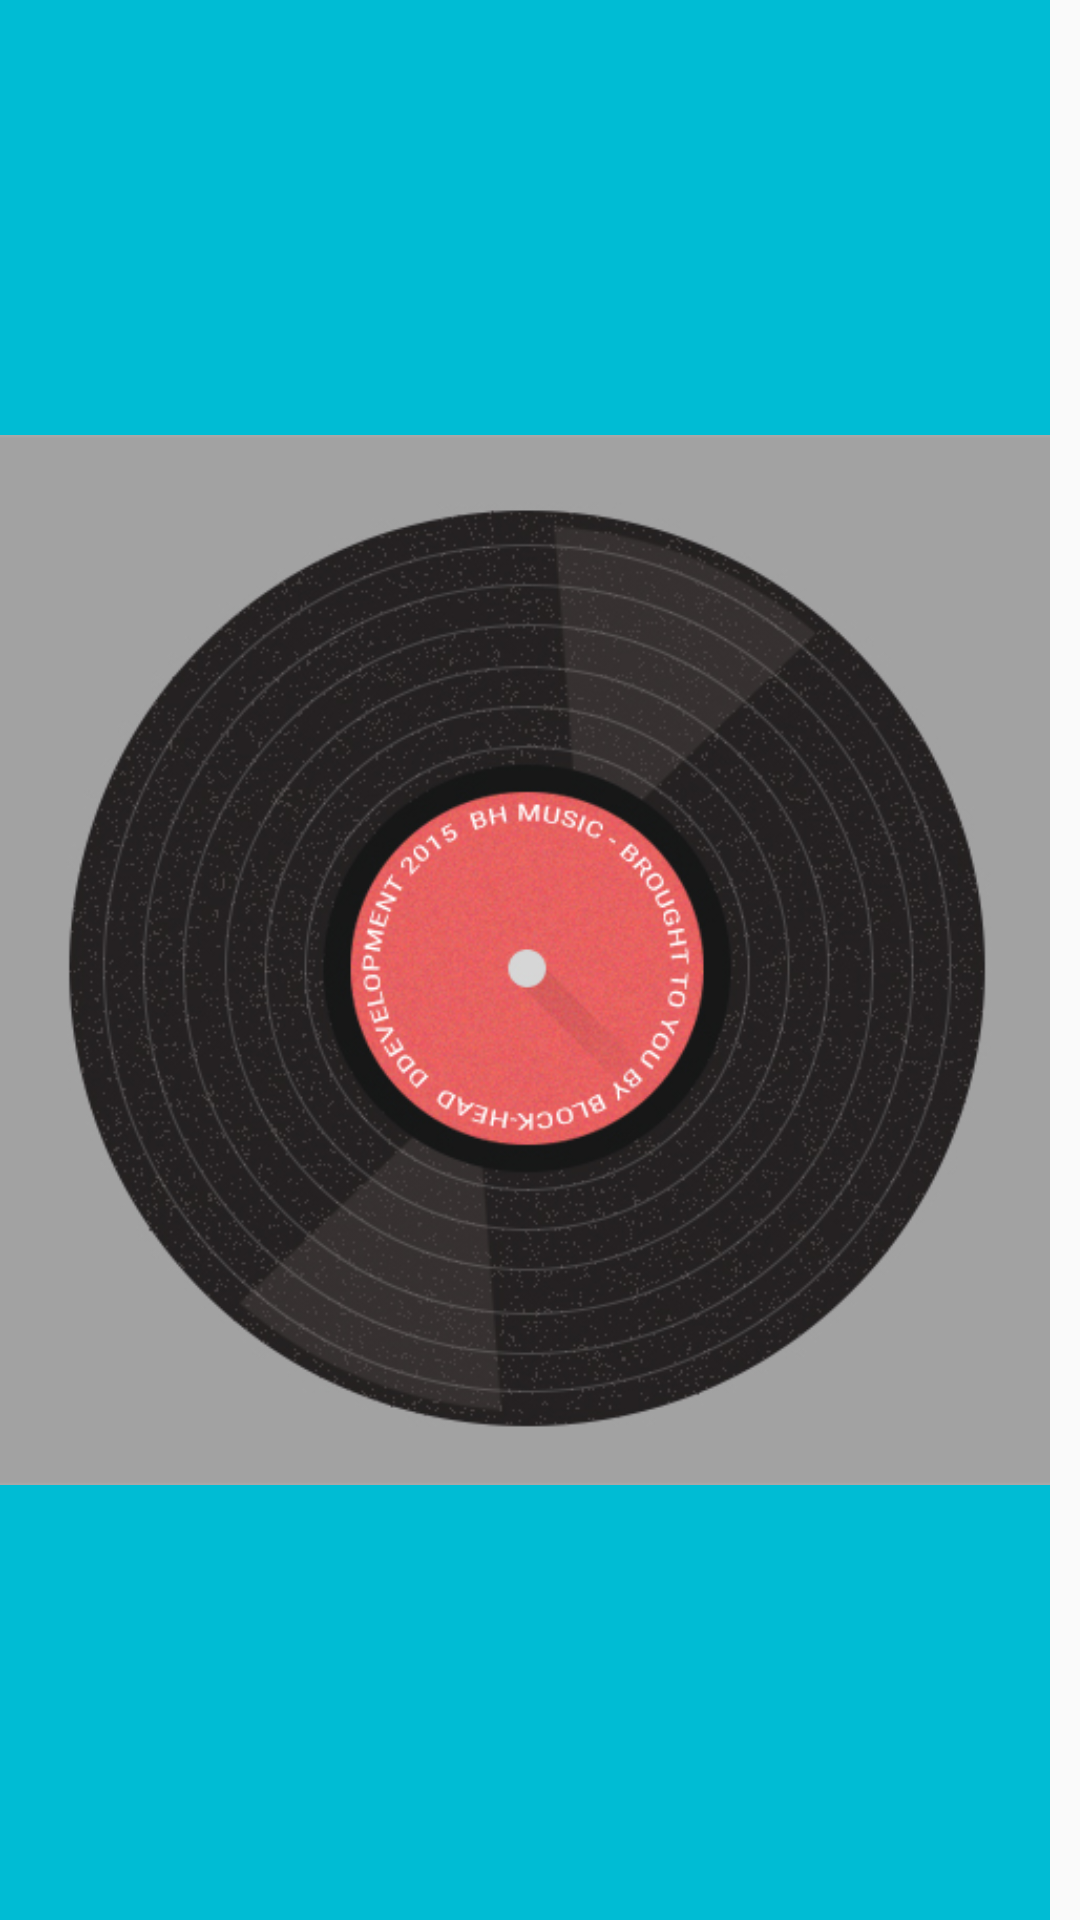

Reconstruct the res/layout file that produces this screen, plus the resources it refers to.
<!-- AndroidManifest.xml: application theme DefaultCompatTheme -->
<!-- res/layout/notification_small.xml -->
<LinearLayout xmlns:android="http://schemas.android.com/apk/res/android"
    android:id="@+id/layout"
    android:layout_width="fill_parent"
    android:layout_height="64dp"
    android:orientation="horizontal">

    <ImageView android:id="@+id/small_notificationImage"
        android:layout_width="wrap_content"
        android:layout_height="fill_parent"
        android:layout_alignParentLeft="true"
        android:layout_marginRight="10dp"
        android:adjustViewBounds="true"
        android:src="@drawable/default_album_cover"
        android:background="@color/cyanSwatch" />

    <LinearLayout
        android:orientation="vertical"
        android:layout_width="fill_parent"
        android:layout_height="fill_parent"
        android:layout_weight="1">

        <TextView android:id="@+id/small_notificationTitle"
            android:layout_width="wrap_content"
            android:layout_height="wrap_content"
            android:layout_toRightOf="@+id/notificationImage"
            android:textColor="@color/black"
            android:text="Title"
            android:layout_alignTop="@+id/notificationImage"
            android:layout_marginTop="10dp"
            android:textSize="16dp"
            android:singleLine="true"
            android:ellipsize="end" />

        <TextView android:id="@+id/small_notificationText"
            android:layout_width="wrap_content"
            android:layout_height="wrap_content"
            android:layout_toRightOf="@+id/notificationImage"
            android:layout_below="@+id/notificationTitle"
            style="Custom Notification Text"
            android:textColor="#77000000"
            android:text="This is the subtitle"
            android:singleLine="true"
            android:ellipsize="end" />
    </LinearLayout>

    <ImageView
        android:layout_width="wrap_content"
        android:layout_height="wrap_content"
        android:id="@+id/small_notificationPlayPause"
        android:layout_centerInParent="true"
        android:src="@drawable/ic_pause_black_36dp"
        android:layout_gravity="center_vertical"
        android:layout_marginRight="15dp" />

</LinearLayout>
<!-- resources referenced by this layout -->
<resources>
  <color name="black">#000000</color>
  <color name="cyanSwatch">#00BCD4</color>
  <!-- drawable default_album_cover: jpg bitmap (drawable-xxxhdpi, 162837 bytes) -->
  <style name="DefaultCompatTheme" parent="Base.Theme.AppCompat.Light.DarkActionBar">
          <item name="colorPrimaryDark">@color/statusbar_color</item>
          <item name="android:windowActionBarOverlay">true</item>
          <item name="android:actionBarStyle">@style/MyActionBar</item>
          <item name="actionBarStyle">@style/MyActionBar</item>
      </style>
  <color name="statusbar_color">#33000000</color>
  <style name="MyActionBar" parent="@style/Widget.AppCompat.ActionBar">
          <item name="android:background">@color/transparent</item>
          <item name="android:windowActionBarOverlay">true</item>
  
          
          <item name="background">@color/transparent</item>
          <item name="windowActionBarOverlay">true</item>
      </style>
  <color name="transparent">#00FFFFFF</color>
</resources>
